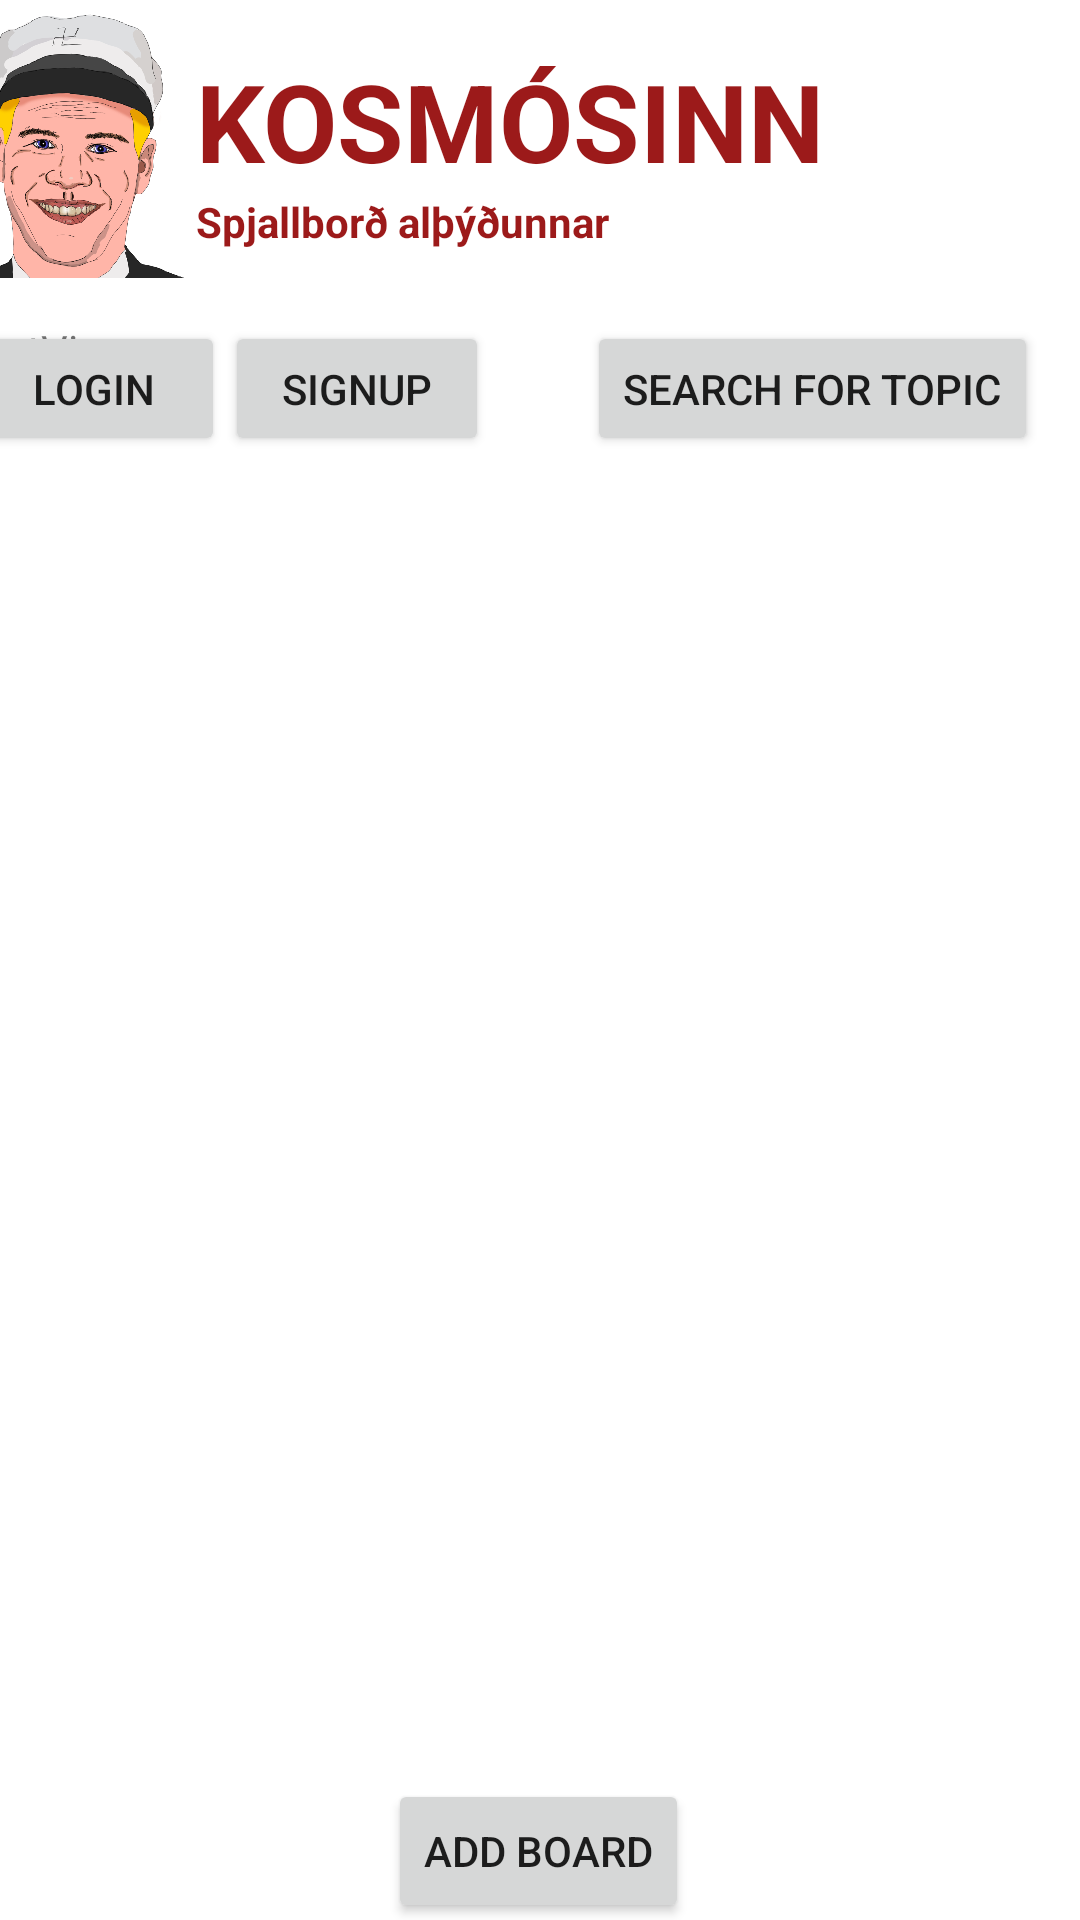

Write the Android layout XML for this screen, with the resource values it uses.
<!-- AndroidManifest.xml: application theme Theme.Kosmosinn_Mobile -->
<!-- res/layout/activity_main.xml -->
<?xml version="1.0" encoding="utf-8"?>

<androidx.constraintlayout.widget.ConstraintLayout xmlns:android="http://schemas.android.com/apk/res/android"
    xmlns:app="http://schemas.android.com/apk/res-auto"
    xmlns:tools="http://schemas.android.com/tools"
    android:layout_width="match_parent"
    android:layout_height="match_parent"
    tools:context="is.hi.hbv601g.kosmosinn_mobile.Activities.MainActivity">

    <androidx.constraintlayout.widget.ConstraintLayout
        android:id="@+id/constraintLayout"
        android:layout_width="388dp"
        android:layout_height="45dp"
        android:layout_marginTop="12dp"
        app:layout_constraintEnd_toEndOf="parent"
        app:layout_constraintHorizontal_bias="0.478"
        app:layout_constraintStart_toStartOf="parent"
        app:layout_constraintTop_toBottomOf="@+id/header">

        <TextView
            android:id="@+id/user_loggedin_textView"
            android:layout_width="0dp"
            android:layout_height="0dp"
            android:text="TextView"
            app:layout_constraintBottom_toBottomOf="parent"
            app:layout_constraintEnd_toEndOf="parent"
            app:layout_constraintStart_toStartOf="parent"
            app:layout_constraintTop_toTopOf="parent" />

        <Button
            android:id="@+id/signup_activity_button"
            android:layout_width="wrap_content"
            android:layout_height="wrap_content"
            android:text="@string/Signup"
            app:layout_constraintStart_toEndOf="@+id/login_activity_button"
            app:layout_constraintTop_toTopOf="parent" />

        <Button
            android:id="@+id/login_activity_button"
            android:layout_width="wrap_content"
            android:layout_height="wrap_content"
            android:text="@string/Login"
            app:layout_constraintStart_toStartOf="parent"
            app:layout_constraintTop_toTopOf="parent" />

        <Button
            android:id="@+id/logout_button"
            android:layout_width="wrap_content"
            android:layout_height="wrap_content"
            android:text="@string/Logout"
            android:visibility="gone"
            app:layout_constraintStart_toStartOf="parent"
            app:layout_constraintTop_toTopOf="parent" />

        <Button
            android:id="@+id/search_page_button"
            android:layout_width="wrap_content"
            android:layout_height="wrap_content"
            android:text="@string/searchtopic"
            app:layout_constraintBottom_toBottomOf="parent"
            app:layout_constraintEnd_toEndOf="parent"
            app:layout_constraintHorizontal_bias="0.529"
            app:layout_constraintStart_toEndOf="@+id/signup_activity_button"
            app:layout_constraintTop_toTopOf="parent"
            app:layout_constraintVertical_bias="0.0" />

    </androidx.constraintlayout.widget.ConstraintLayout>

    <LinearLayout
        android:id="@+id/header"
        android:layout_width="386dp"
        android:layout_height="95dp"
        android:background="#FFFFFF"
        android:orientation="vertical"
        app:layout_constraintEnd_toEndOf="parent"
        app:layout_constraintStart_toStartOf="parent"
        app:layout_constraintTop_toTopOf="parent"
        tools:ignore="MissingConstraints">

        <androidx.constraintlayout.widget.ConstraintLayout
            android:layout_width="397dp"
            android:layout_height="match_parent">

            <ImageView
                android:id="@+id/header_logo"
                android:layout_width="78dp"
                android:layout_height="97dp"
                app:layout_constraintBottom_toBottomOf="parent"
                app:layout_constraintStart_toStartOf="parent"
                app:layout_constraintTop_toTopOf="parent"
                app:layout_constraintVertical_bias="0.422"
                app:srcCompat="@drawable/kosmosinn_transparent_solo" />

            <TextView
                android:id="@+id/header_title"
                android:layout_width="wrap_content"
                android:layout_height="wrap_content"
                android:layout_marginTop="16dp"
                android:text="@string/header_title"
                android:textColor="#9C1A1A"
                android:textSize="36sp"
                android:textStyle="bold"
                app:layout_constraintStart_toEndOf="@+id/header_logo"
                app:layout_constraintTop_toTopOf="parent" />

            <TextView
                android:id="@+id/header_caption"
                android:layout_width="wrap_content"
                android:layout_height="wrap_content"
                android:shadowColor="#9C1A1A"
                android:text="@string/header_caption"
                android:textColor="#9C1A1A"
                android:textStyle="bold"
                app:layout_constraintBottom_toBottomOf="parent"
                app:layout_constraintStart_toEndOf="@+id/header_logo"
                app:layout_constraintTop_toBottomOf="@+id/header_title"
                app:layout_constraintVertical_bias="0.0" />
        </androidx.constraintlayout.widget.ConstraintLayout>
    </LinearLayout>

    <androidx.recyclerview.widget.RecyclerView
        android:id="@+id/boards_view"
        android:layout_width="352dp"
        android:layout_height="434dp"
        app:layout_constraintBottom_toBottomOf="parent"
        app:layout_constraintEnd_toEndOf="parent"
        app:layout_constraintHorizontal_bias="0.457"
        app:layout_constraintStart_toStartOf="parent"
        app:layout_constraintTop_toBottomOf="@+id/constraintLayout"
        app:layout_constraintVertical_bias="0.131" />

    <Button
        android:id="@+id/add_board_button"
        android:layout_width="wrap_content"
        android:layout_height="wrap_content"
        android:text="@string/addboard"
        app:layout_constraintBottom_toBottomOf="parent"
        app:layout_constraintEnd_toEndOf="parent"
        app:layout_constraintHorizontal_bias="0.498"
        app:layout_constraintStart_toStartOf="parent"
        app:layout_constraintTop_toBottomOf="@+id/boards_view"
        app:layout_constraintVertical_bias="0.208" />

</androidx.constraintlayout.widget.ConstraintLayout>
<!-- resources referenced by this layout -->
<resources>
  <!-- drawable kosmosinn_transparent_solo: png bitmap (drawable, 269133 bytes) -->
  <string name="Login">Login</string>
  <string name="Logout">Logout</string>
  <string name="Signup">Signup</string>
  <string name="addboard">Add Board</string>
  <string name="header_caption">Spjallborð alþýðunnar</string>
  <string name="header_title">KOSMÓSINN</string>
  <string name="searchtopic">Search for Topic</string>
  <style name="Theme.Kosmosinn_Mobile" parent="Theme.MaterialComponents.DayNight.DarkActionBar">
          
          <item name="colorPrimary">@color/purple_500</item>
          <item name="colorPrimaryVariant">@color/purple_700</item>
          <item name="colorOnPrimary">@color/white</item>
          
          <item name="colorSecondary">@color/teal_200</item>
          <item name="colorSecondaryVariant">@color/teal_700</item>
          <item name="colorOnSecondary">@color/black</item>
          
          <item name="android:statusBarColor" tools:targetApi="l">?attr/colorPrimaryVariant</item>
          
          <item name="windowNoTitle">true</item>
      </style>
  <!-- not gathered from this repository: default colours our renderer supplied (Android Studio template values) -->
  <color name="purple_500">#FF6200EE</color>
  <color name="purple_700">#FF3700B3</color>
  <color name="teal_200">#FF03DAC5</color>
  <color name="teal_700">#FF018786</color>
  <color name="black">#FF000000</color>
  <color name="white">#FFFFFFFF</color>
</resources>
